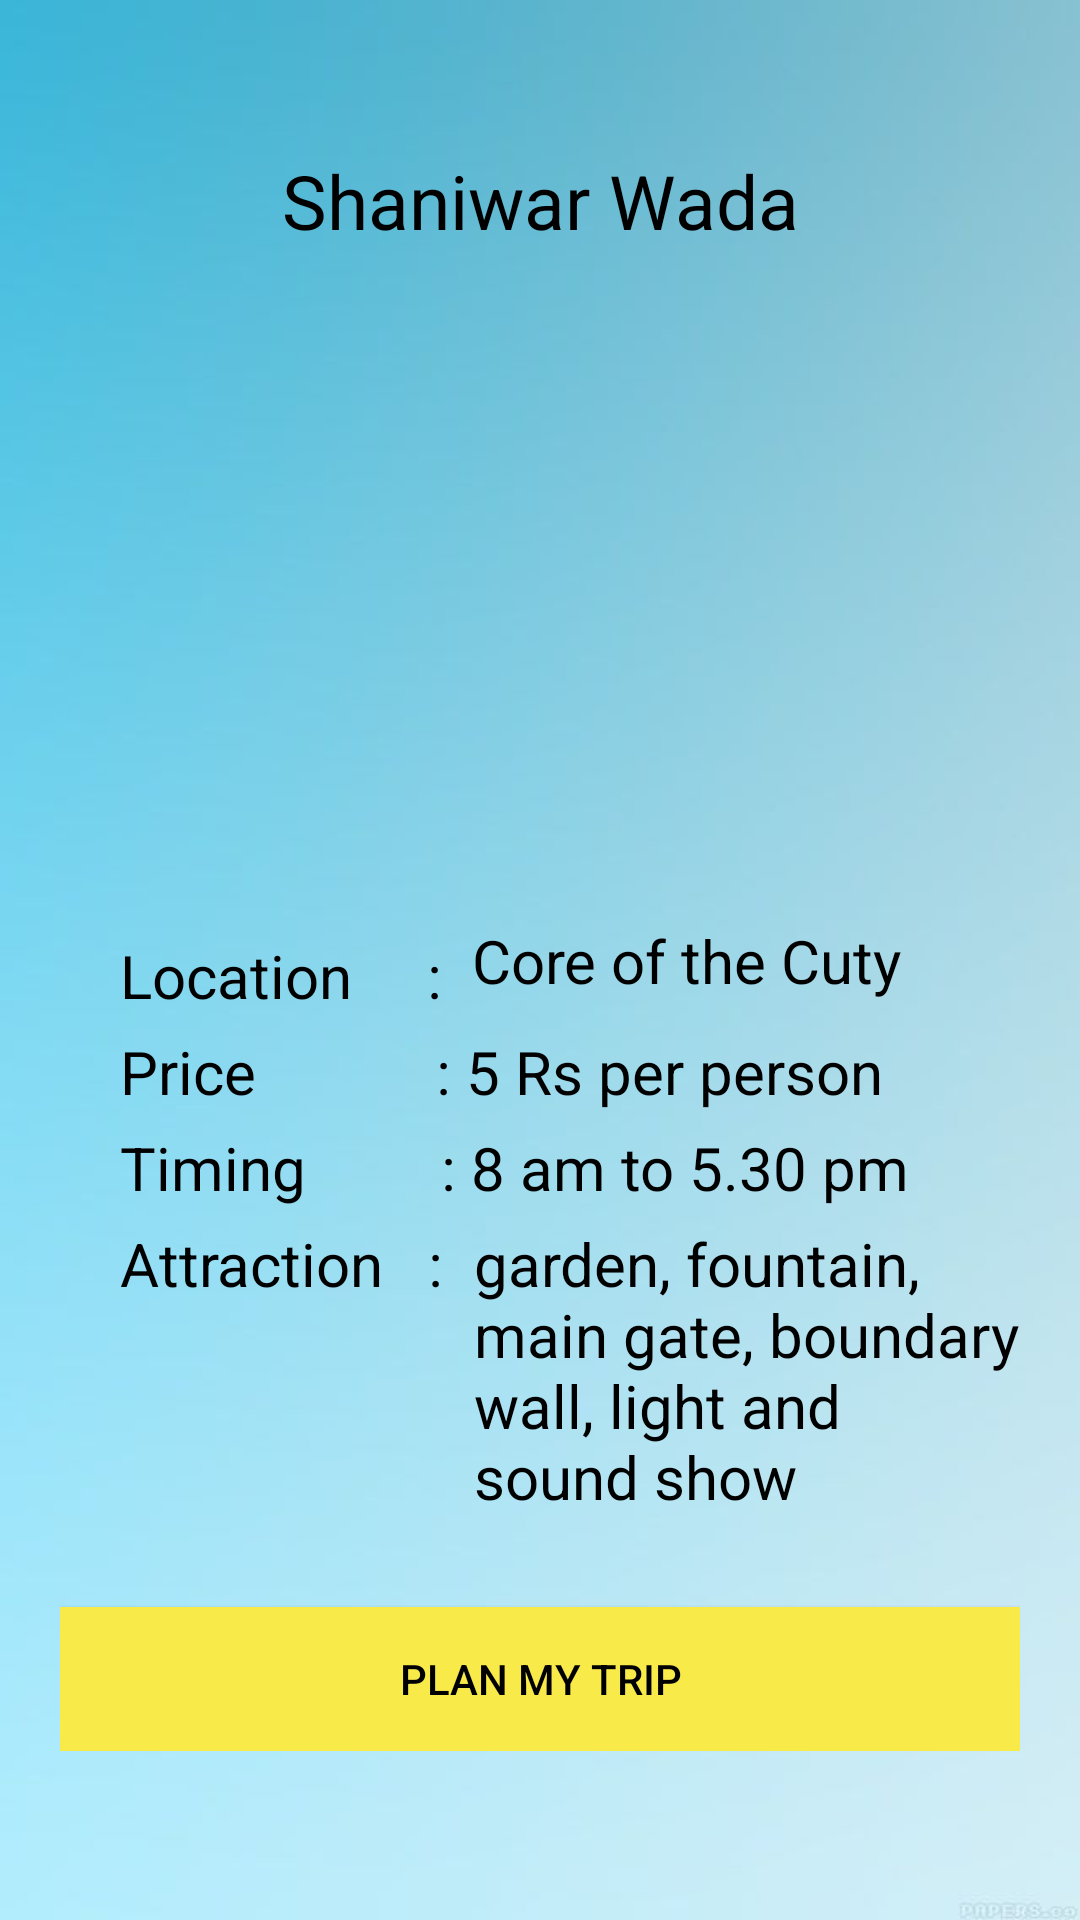

Write the Android layout XML for this screen, with the resource values it uses.
<!-- AndroidManifest.xml: application theme Theme.Yatrika_Travel -->
<!-- res/layout/shaniwar_wada.xml -->
<?xml version="1.0" encoding="utf-8"?>
<ScrollView xmlns:android="http://schemas.android.com/apk/res/android"
    xmlns:app="http://schemas.android.com/apk/res-auto"
    xmlns:tools="http://schemas.android.com/tools"
    android:layout_width="match_parent"
    android:layout_height="match_parent"
    tools:context="LoginProcess.ShaniwarWada"
    android:background="@drawable/plain_sky">

    <LinearLayout
        android:layout_width="match_parent"
        android:layout_height="match_parent"
        android:layout_margin="20dp"
        android:orientation="vertical">

        <ImageView
            android:layout_width="wrap_content"
            android:layout_height="wrap_content"
            android:src="@drawable/simple_back_icon"
            app:tint="@color/black"
            android:onClick="openPuneHistoricals"/>

        <TextView
            android:layout_width="match_parent"
            android:layout_height="wrap_content"
            android:layout_marginTop="30dp"
            android:text="Shaniwar Wada"
            android:gravity="center"
            android:textSize="25dp"
            android:textColor="@color/black"/>

        <ImageView
            android:layout_width="wrap_content"
            android:layout_height="218dp"
            android:layout_marginHorizontal="40dp"
            android:src="@drawable/shaniwarwada" />
        <RelativeLayout
            android:layout_width="wrap_content"
            android:layout_height="wrap_content">


            <TextView
                android:id="@+id/location"
                android:layout_width="wrap_content"
                android:layout_height="wrap_content"
                android:layout_marginTop="10dp"
                android:layout_marginLeft="20dp"
                android:text="Location     : "
                android:textSize="20dp"
                android:textColor="@color/black"/>

            <TextView
                android:layout_width="match_parent"
                android:layout_height="wrap_content"
                android:layout_toRightOf="@+id/location"
                android:layout_marginTop="5dp"
                android:layout_marginLeft="5dp"
                android:text="Core of the Cuty"
                android:textSize="20dp"
                android:textColor="@color/black"/>

        </RelativeLayout>



        <TextView
            android:layout_width="match_parent"
            android:layout_height="wrap_content"
            android:layout_marginTop="5dp"
            android:layout_marginLeft="20dp"
            android:text="Price            : 5 Rs per person"
            android:textSize="20dp"
            android:textColor="@color/black"/>

        <TextView
            android:layout_width="match_parent"
            android:layout_height="wrap_content"
            android:layout_marginTop="5dp"
            android:layout_marginLeft="20dp"
            android:text="Timing         : 8 am to 5.30 pm"
            android:textSize="20dp"
            android:textColor="@color/black"/>

        <RelativeLayout
            android:layout_width="wrap_content"
            android:layout_height="wrap_content">

            <TextView
                android:id="@+id/attraction"
                android:layout_width="wrap_content"
                android:layout_height="wrap_content"
                android:layout_marginTop="5dp"
                android:layout_marginLeft="20dp"
                android:text="Attraction   : "
                android:textSize="20dp"
                android:textColor="@color/black"/>

            <TextView
                android:layout_width="match_parent"
                android:layout_height="wrap_content"
                android:layout_toRightOf="@+id/attraction"
                android:layout_marginTop="5dp"
                android:layout_marginLeft="5dp"
                android:text="garden, fountain, main gate, boundary wall, light and sound show"
                android:textSize="20dp"
                android:textColor="@color/black"/>


        </RelativeLayout>

        <Button
            android:id="@+id/shaniwarTrip"
            android:layout_width="match_parent"
            android:layout_height="wrap_content"
            android:layout_marginTop="30dp"
            android:background="@color/primary_color"
            android:text="Plan my trip"
            android:textColor="@color/black"/>

    </LinearLayout>

</ScrollView>
<!-- resources referenced by this layout -->
<resources>
  <color name="black">#FF000000</color>
  <color name="primary_color">#F8EA49</color>
  <!-- drawable plain_sky: jpg bitmap (drawable, 9536 bytes) -->
  <style name="Theme.Yatrika_Travel" parent="Theme.MaterialComponents.DayNight.NoActionBar.Bridge">
          
          <item name="colorPrimary">@color/purple_500</item>
          <item name="colorPrimaryVariant">@color/purple_700</item>
          <item name="colorOnPrimary">@color/white</item>
          
          <item name="colorSecondary">@color/teal_200</item>
          <item name="colorSecondaryVariant">@color/teal_700</item>
          <item name="colorOnSecondary">@color/black</item>
          
          <item name="android:statusBarColor" tools:targetApi="l">?attr/colorPrimaryVariant</item>
          
      </style>
  <color name="purple_500">#FF6200EE</color>
  <color name="purple_700">#FF3700B3</color>
  <color name="white">#FFFFFFFF</color>
  <color name="teal_200">#FF03DAC5</color>
  <color name="teal_700">#FF018786</color>
</resources>
